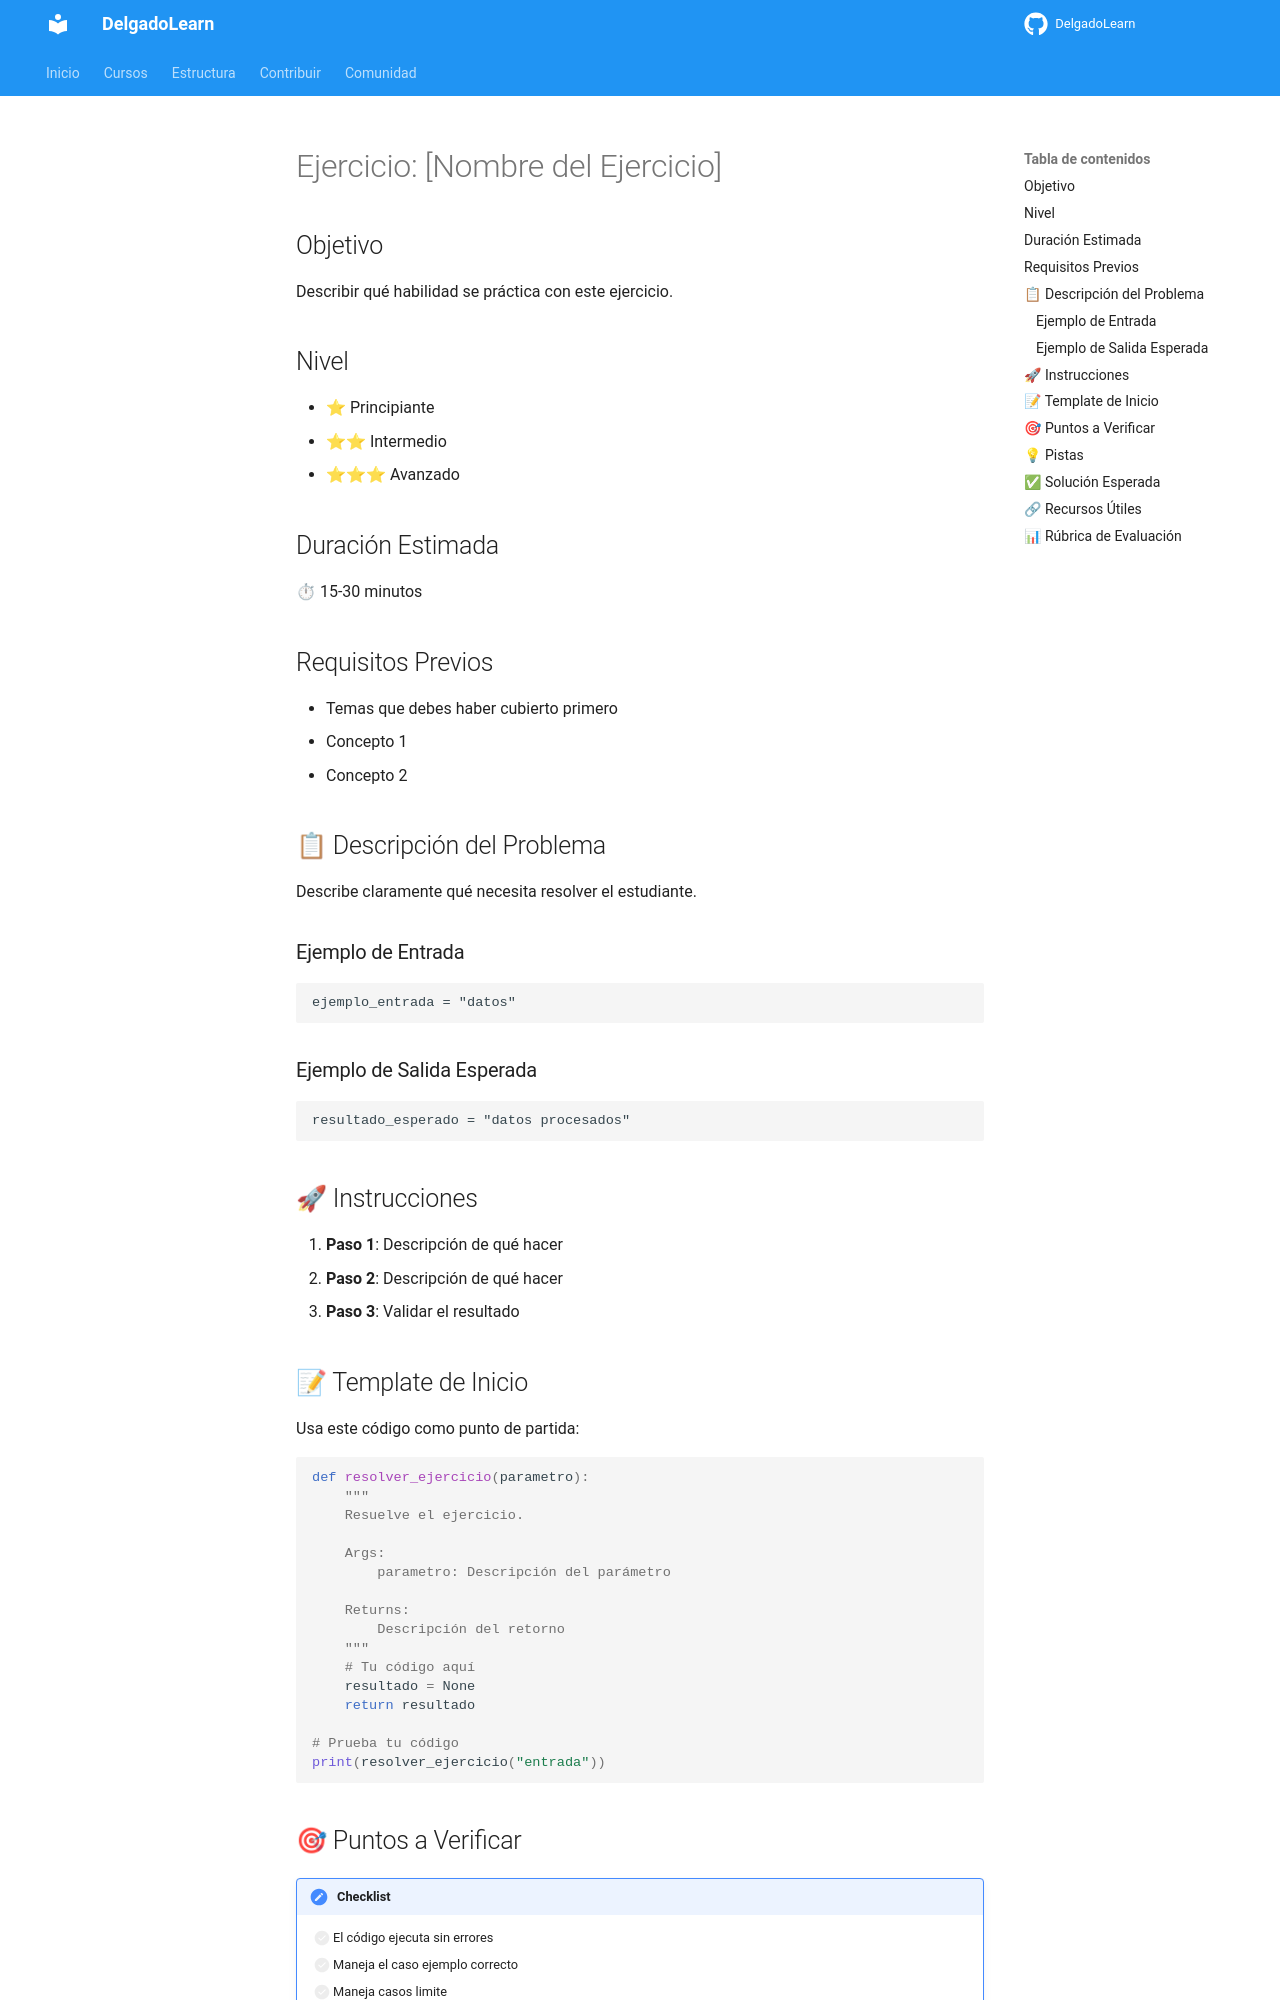

repository: eloydelgado/DelgadoLearn · page: snippets/ejercicio-template/index.html · generator: mkdocs

# Ejercicio: [Nombre del Ejercicio]

## Objetivo
Describir qué habilidad se práctica con este ejercicio.

## Nivel
- ⭐ Principiante
- ⭐⭐ Intermedio
- ⭐⭐⭐ Avanzado

## Duración Estimada
⏱ 15-30 minutos

## Requisitos Previos
- Temas que debes haber cubierto primero
- Concepto 1
- Concepto 2

## 📋 Descripción del Problema

Describe claramente qué necesita resolver el estudiante.

### Ejemplo de Entrada
```
ejemplo_entrada = "datos"
```

### Ejemplo de Salida Esperada
```
resultado_esperado = "datos procesados"
```

## 🚀 Instrucciones

1. **Paso 1**: Descripción de qué hacer
2. **Paso 2**: Descripción de qué hacer
3. **Paso 3**: Validar el resultado

## 📝 Template de Inicio

Usa este código como punto de partida:

```python
def resolver_ejercicio(parametro):
    """
    Resuelve el ejercicio.
    
    Args:
        parametro: Descripción del parámetro
        
    Returns:
        Descripción del retorno
    """
    # Tu código aquí
    resultado = None
    return resultado

# Prueba tu código
print(resolver_ejercicio("entrada"))
```

## 🎯 Puntos a Verificar

!!! checklist
    - [ ] El código ejecuta sin errores
    - [ ] Maneja el caso ejemplo correcto
    - [ ] Maneja casos limite
    - [ ] Código bien formateado
